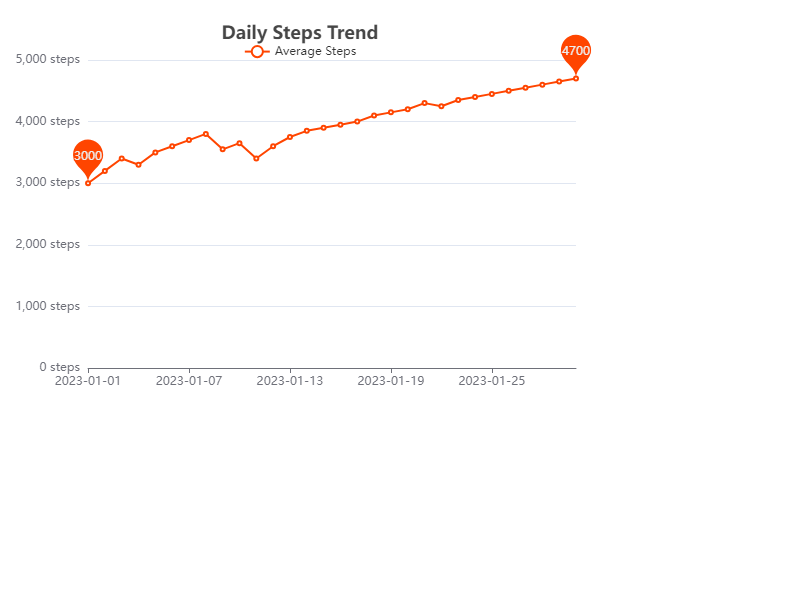

The data file committed next to this chart (first rows):
Date, Average Steps
2023-01-01, 3000
2023-01-02, 3200
2023-01-03, 3400
2023-01-04, 3300
2023-01-05, 3500
2023-01-06, 3600
2023-01-07, 3700
2023-01-08, 3800
2023-01-09, 3550
2023-01-10, 3650
2023-01-11, 3400
2023-01-12, 3600
2023-01-13, 3750
2023-01-14, 3850
2023-01-15, 3900
2023-01-16, 3950
2023-01-17, 4000
2023-01-18, 4100
2023-01-19, 4150
2023-01-20, 4200
2023-01-21, 4300
2023-01-22, 4250
2023-01-23, 4350
2023-01-24, 4400
2023-01-25, 4450
2023-01-26, 4500
2023-01-27, 4550
2023-01-28, 4600
2023-01-29, 4650
2023-01-30, 4700
